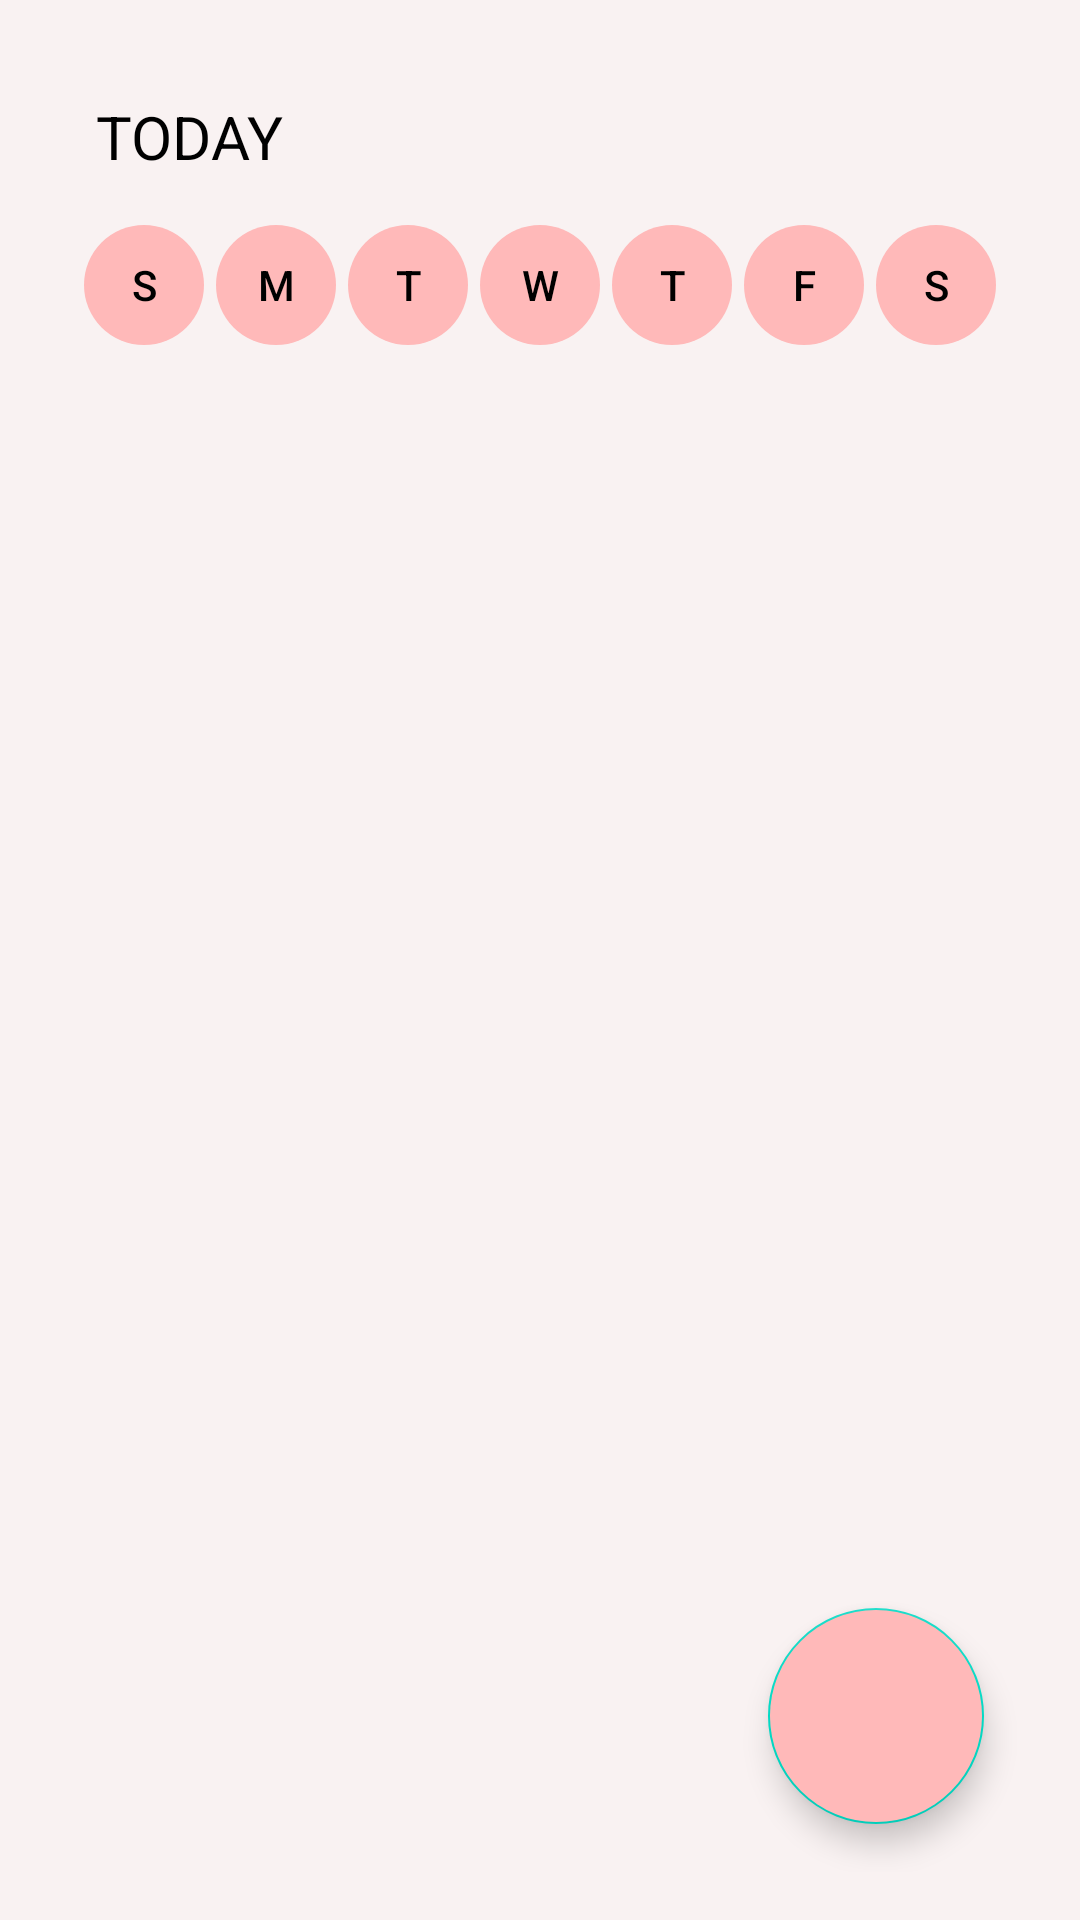

The Android layout XML behind this screen, and the referenced resources:
<!-- AndroidManifest.xml: application theme Theme.HabitApplication -->
<!-- res/layout/fragment_today.xml -->
<androidx.constraintlayout.widget.ConstraintLayout xmlns:android="http://schemas.android.com/apk/res/android"
    xmlns:app="http://schemas.android.com/apk/res-auto"
    xmlns:tools="http://schemas.android.com/tools"
    android:layout_width="match_parent"
    android:layout_height="match_parent"
    android:background="@color/light_pink"
    android:padding="16dp"
    tools:context=".ui.today.TodayFragment">

    
    <TextView
        android:id="@+id/todayText"
        android:layout_width="wrap_content"
        android:layout_height="wrap_content"
        android:text="TODAY"
        android:textSize="20sp"
        android:textColor="@android:color/black"
        android:layout_marginTop="16dp"
        android:layout_marginStart="16dp"
        app:layout_constraintTop_toTopOf="parent"
        app:layout_constraintStart_toStartOf="parent" />


    
    <LinearLayout
        android:id="@+id/dateRow"
        android:layout_width="match_parent"
        android:layout_height="wrap_content"
        android:orientation="horizontal"
        android:gravity="center"
        android:layout_marginTop="16dp"
        android:paddingHorizontal="8dp"
        app:layout_constraintTop_toBottomOf="@id/todayText"
        app:layout_constraintStart_toStartOf="parent"
        app:layout_constraintEnd_toEndOf="parent">

        
        <com.google.android.material.button.MaterialButton
            android:id="@+id/backward_btn"
            android:layout_width="40dp"
            android:layout_height="40dp"
            android:insetTop="0dp"
            android:insetBottom="0dp"
            android:insetLeft="0dp"
            android:insetRight="0dp"
            android:padding="0dp"
            android:text="←"
            android:textSize="18sp"
            android:textColor="@color/gray"
            android:background="?attr/selectableItemBackgroundBorderless" />

        
        <com.google.android.material.button.MaterialButton
            android:id="@+id/Sun_btn"
            style="@style/DayButtonStyle"
            android:text="S" />

        
        <com.google.android.material.button.MaterialButton
            android:id="@+id/Mon_btn"
            style="@style/DayButtonStyle"
            android:text="M" />

        
        <com.google.android.material.button.MaterialButton
            android:id="@+id/Tue_btn"
            style="@style/DayButtonStyle"
            android:text="T" />

        
        <com.google.android.material.button.MaterialButton
            android:id="@+id/Wed_btn"
            style="@style/DayButtonStyle"
            android:text="W" />

        
        <com.google.android.material.button.MaterialButton
            android:id="@+id/Thu_btn"
            style="@style/DayButtonStyle"
            android:text="T" />

        
        <com.google.android.material.button.MaterialButton
            android:id="@+id/Fri_btn"
            style="@style/DayButtonStyle"
            android:text="F" />

        
        <com.google.android.material.button.MaterialButton
            android:id="@+id/Sat_btn"
            style="@style/DayButtonStyle"
            android:text="S" />

        
        <com.google.android.material.button.MaterialButton
            android:id="@+id/forward_btn"
            android:layout_width="40dp"
            android:layout_height="40dp"
            android:insetTop="0dp"
            android:insetBottom="0dp"
            android:insetLeft="0dp"
            android:insetRight="0dp"
            android:padding="0dp"
            android:text="→"
            android:textSize="18sp"
            android:textColor="@color/gray"
            android:background="?attr/selectableItemBackgroundBorderless" />

    </LinearLayout>


    
    <androidx.recyclerview.widget.RecyclerView
        android:id="@+id/todayRecyclerView"
        android:layout_width="match_parent"
        android:layout_height="0dp"
        android:padding="16dp"
        android:clipToPadding="false"
        app:layout_constraintTop_toBottomOf="@id/dateRow"
        app:layout_constraintBottom_toTopOf="@id/add_btn"
        app:layout_constraintStart_toStartOf="parent"
        app:layout_constraintEnd_toEndOf="parent"
        tools:listitem="@layout/today_item_list" />

    
    <com.google.android.material.floatingactionbutton.FloatingActionButton
        android:id="@+id/add_btn"
        android:layout_width="wrap_content"
        android:layout_height="wrap_content"
        android:layout_margin="16dp"
        android:backgroundTint="@color/main_pink"
        android:src="@drawable/ic_add"
        app:fabCustomSize="72dp"
        app:maxImageSize="36dp"
        app:tint="@android:color/white"
        android:contentDescription="@string/add_new_item"
        app:layout_constraintBottom_toBottomOf="parent"
        app:layout_constraintEnd_toEndOf="parent" />

</androidx.constraintlayout.widget.ConstraintLayout>
<!-- res/layout/today_item_list.xml (included above) -->
<androidx.cardview.widget.CardView xmlns:android="http://schemas.android.com/apk/res/android"
    xmlns:app="http://schemas.android.com/apk/res-auto"
    android:layout_width="160dp"
    android:layout_height="250dp"
    android:layout_margin="10dp"
    android:backgroundTint="@color/main_pink"
    app:cardCornerRadius="22dp"
    app:cardElevation="6dp">

    <androidx.constraintlayout.widget.ConstraintLayout
        android:layout_width="match_parent"
        android:layout_height="match_parent">

        <ImageButton
            android:contentDescription="."
            android:id="@+id/edit_btn"
            android:layout_width="50dp"
            android:layout_height="50dp"
            android:background="?attr/selectableItemBackgroundBorderless"
            android:backgroundTint="@color/main_pink"
            android:src="@drawable/edit"
            app:layout_constraintEnd_toEndOf="parent"
            app:layout_constraintTop_toTopOf="parent" />

        <ImageButton
            android:contentDescription="."
            android:id="@+id/delete_btn"
            android:layout_width="50dp"
            android:layout_height="50dp"
            android:background="?attr/selectableItemBackgroundBorderless"
            android:backgroundTint="@color/main_pink"
            android:src="@drawable/baseline_delete_24"
            app:layout_constraintStart_toStartOf="parent"
            app:layout_constraintTop_toTopOf="parent" />

        
        <LinearLayout
            android:layout_width="0dp"
            android:layout_height="0dp"
            android:gravity="center"
            android:orientation="vertical"
            android:padding="16dp"
            app:layout_constraintBottom_toBottomOf="parent"
            app:layout_constraintEnd_toEndOf="parent"
            app:layout_constraintStart_toStartOf="parent"
            app:layout_constraintTop_toBottomOf="@id/delete_btn">

            <FrameLayout
                android:layout_width="100dp"
                android:layout_height="100dp"
                android:layout_gravity="center">

                <com.google.android.material.progressindicator.CircularProgressIndicator
                    android:id="@+id/habit_progress_indicator"
                    android:layout_width="match_parent"
                    android:layout_height="match_parent"
                    android:progress="0"
                    android:max="100"
                    app:indicatorColor="@color/black"
                    app:indicatorSize="90dp"
                    app:trackColor="@color/white"
                    app:trackThickness="8dp" />

                <ImageView
                    android:id="@+id/habit_Icon"
                    android:layout_width="40dp"
                    android:layout_height="40dp"
                    android:layout_gravity="center"
                    android:src="@drawable/water_cup" />

            </FrameLayout>

            <TextView
                android:id="@+id/habit_title"
                android:layout_width="wrap_content"
                android:layout_height="wrap_content"
                android:layout_marginTop="12dp"
                android:text="Drinking water"
                android:textColor="@color/gray"
                android:textSize="16sp"
                android:textStyle="bold" />

            <TextView
                android:id="@+id/habit_progress_text"
                android:layout_width="wrap_content"
                android:layout_height="wrap_content"
                android:layout_marginTop="4dp"
                android:text="75%"
                android:textColor="@color/gray"
                android:textSize="14sp" />
        </LinearLayout>

    </androidx.constraintlayout.widget.ConstraintLayout>
</androidx.cardview.widget.CardView>
<!-- resources referenced by this layout -->
<resources>
  <color name="black">#FF000000</color>
  <color name="gray">#4A4A4A</color>
  <color name="light_pink">#F9F2F2</color>
  <color name="main_pink">#FFB9B9</color>
  <color name="white">#FFFFFFFF</color>
  <string name="add_new_item">add_new_item</string>
  <style name="DayButtonStyle">
          <item name="android:layout_width">40dp</item>
          <item name="android:layout_height">40dp</item>
          <item name="android:layout_marginHorizontal">2dp</item>
          <item name="android:insetTop">0dp</item>
          <item name="android:insetBottom">0dp</item>
          <item name="cornerRadius">20dp</item>
          <item name="android:insetLeft">0dp</item>
          <item name="android:insetRight">0dp</item>
          <item name="android:padding">0dp</item>
          <item name="android:textSize">14sp</item>
          <item name="android:textColor">@color/day_button_text_color</item>
          <item name="android:gravity">center</item>
          <item name="android:stateListAnimator">@null</item>
      </style>
  <style name="Theme.HabitApplication" parent="Theme.MaterialComponents.DayNight.NoActionBar">
          
          <item name="colorPrimary">@color/main_pink</item>
          <item name="colorPrimaryVariant">@color/purple_700</item>
          <item name="colorOnPrimary">@color/white</item>
          
          <item name="colorSecondary">@color/teal_200</item>
          <item name="colorSecondaryVariant">@color/teal_700</item>
          <item name="colorOnSecondary">@color/black</item>
          
          <item name="android:statusBarColor">?attr/colorPrimaryVariant</item>
      </style>
  <color name="purple_700">#FF3700B3</color>
  <color name="teal_200">#FF03DAC5</color>
  <color name="teal_700">#FF018786</color>
</resources>
